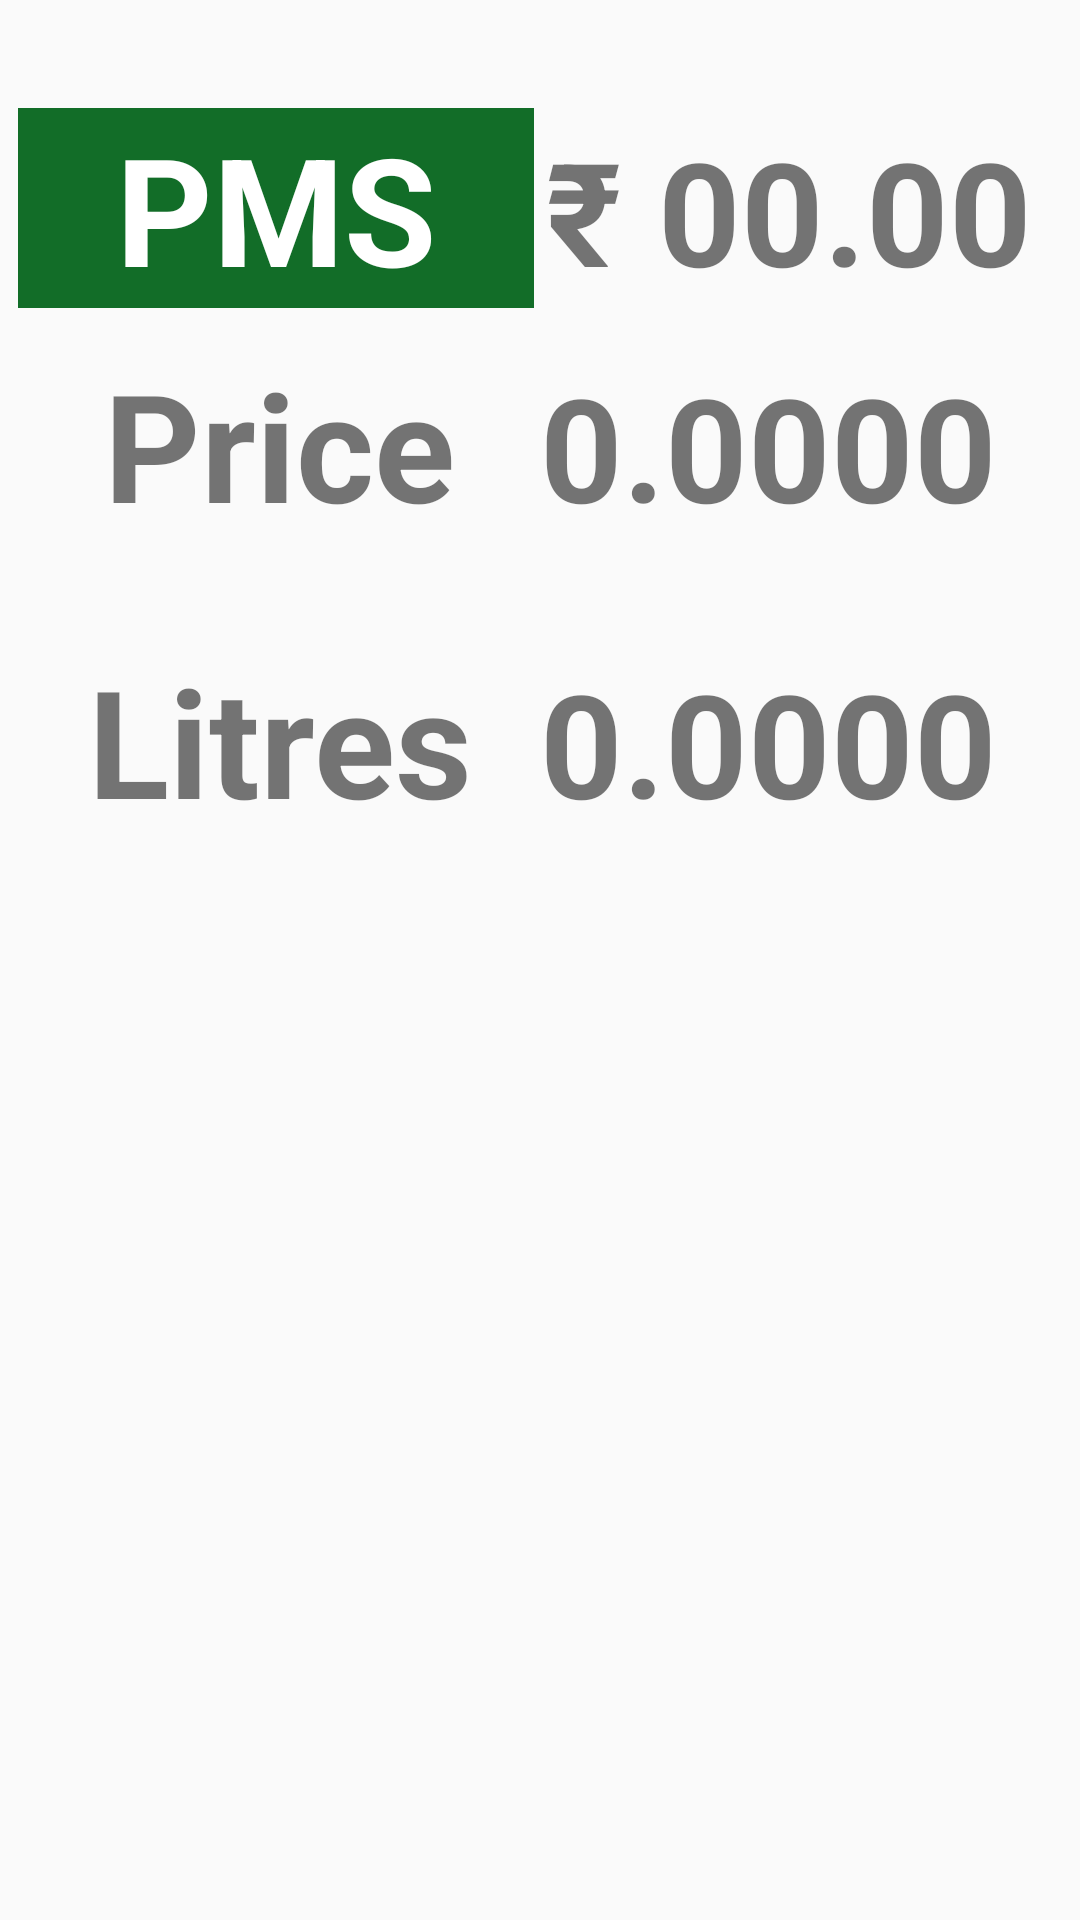

The Android layout XML behind this screen, and the referenced resources:
<!-- AndroidManifest.xml: application theme MyMaterialTheme -->
<!-- res/layout/fragment_fuel.xml -->
<?xml version="1.0" encoding="utf-8"?>
<LinearLayout xmlns:android="http://schemas.android.com/apk/res/android"
    xmlns:tools="http://schemas.android.com/tools"
    android:layout_width="match_parent"
    android:layout_height="match_parent"
    android:orientation="vertical"
    tools:context=".mainscreen.fragmnet.FuelFragment">

    <LinearLayout
        android:layout_width="match_parent"
        android:layout_height="wrap_content"
        android:orientation="horizontal"
        android:layout_marginTop="30dp"
        android:padding="6dp">

        <TextView
            android:id="@+id/pms_or_ago_text_view"
            android:layout_width="0dp"
            android:layout_weight="1"
            android:gravity="center"
            android:textStyle="bold"
            android:textSize="50sp"
            android:textColor="@color/white"
            android:background="@color/green"
            android:layout_height="wrap_content"
            android:text="@string/pms"/>

        <TextView
            android:id="@+id/ppu_text_view"
            android:layout_width="0dp"
            android:layout_weight="1"
            android:textStyle="bold"
            android:textSize="48sp"
            android:layout_marginLeft="4dp"
            android:layout_height="wrap_content"
            android:text="@string/pms_price"/>

    </LinearLayout>

    <LinearLayout
        android:layout_width="match_parent"
        android:layout_height="wrap_content"
        android:orientation="horizontal"
        android:padding="6dp">

        <TextView
            android:layout_width="0dp"
            android:layout_weight="1"
            android:gravity="center"
            android:textStyle="bold"
            android:textSize="50sp"
            android:layout_height="wrap_content"
            android:text="@string/price"/>

        <TextView
            android:id="@+id/price_text_view"
            android:layout_width="0dp"
            android:layout_weight="1"
            android:textStyle="bold"
            android:textSize="48sp"
            android:layout_height="wrap_content"
            android:text="@string/price_value"/>

    </LinearLayout>

    <LinearLayout
        android:layout_width="match_parent"
        android:layout_height="wrap_content"
        android:orientation="horizontal"
        android:layout_marginTop="20dp"
        android:padding="6dp">

        <TextView
            android:layout_width="0dp"
            android:layout_weight="1"
            android:gravity="center"
            android:textStyle="bold"
            android:textSize="50sp"
            android:layout_height="wrap_content"
            android:text="@string/liters"/>

        <TextView
            android:id="@+id/liters_text_view"
            android:layout_width="0dp"
            android:layout_weight="1"
            android:textStyle="bold"
            android:textSize="48sp"
            android:layout_height="wrap_content"
            android:text="@string/liters_value"/>

    </LinearLayout>

</LinearLayout>
<!-- resources referenced by this layout -->
<resources>
  <color name="green">#126d28</color>
  <color name="white">#FFFFFF</color>
  <string name="liters">Litres</string>
  <string name="liters_value">0.0000</string>
  <string name="pms">PMS</string>
  <string name="pms_price">₹ 00.00</string>
  <string name="price">Price</string>
  <string name="price_value">0.0000</string>
  <style name="MyMaterialTheme" parent="MyMaterialTheme.Base">
  
      </style>
  <style name="MyMaterialTheme.Base" parent="Theme.AppCompat.Light.DarkActionBar">
          <item name="windowNoTitle">true</item>
          <item name="windowActionBar">false</item>
          <item name="colorPrimary">@color/colorPrimary</item>
          <item name="colorPrimaryDark">@color/colorPrimaryDark</item>
          <item name="colorAccent">@color/colorAccent</item>
      </style>
  <color name="colorPrimary">#3F51B5</color>
  <color name="colorPrimaryDark">#303F9F</color>
  <color name="colorAccent">#FF4081</color>
</resources>
